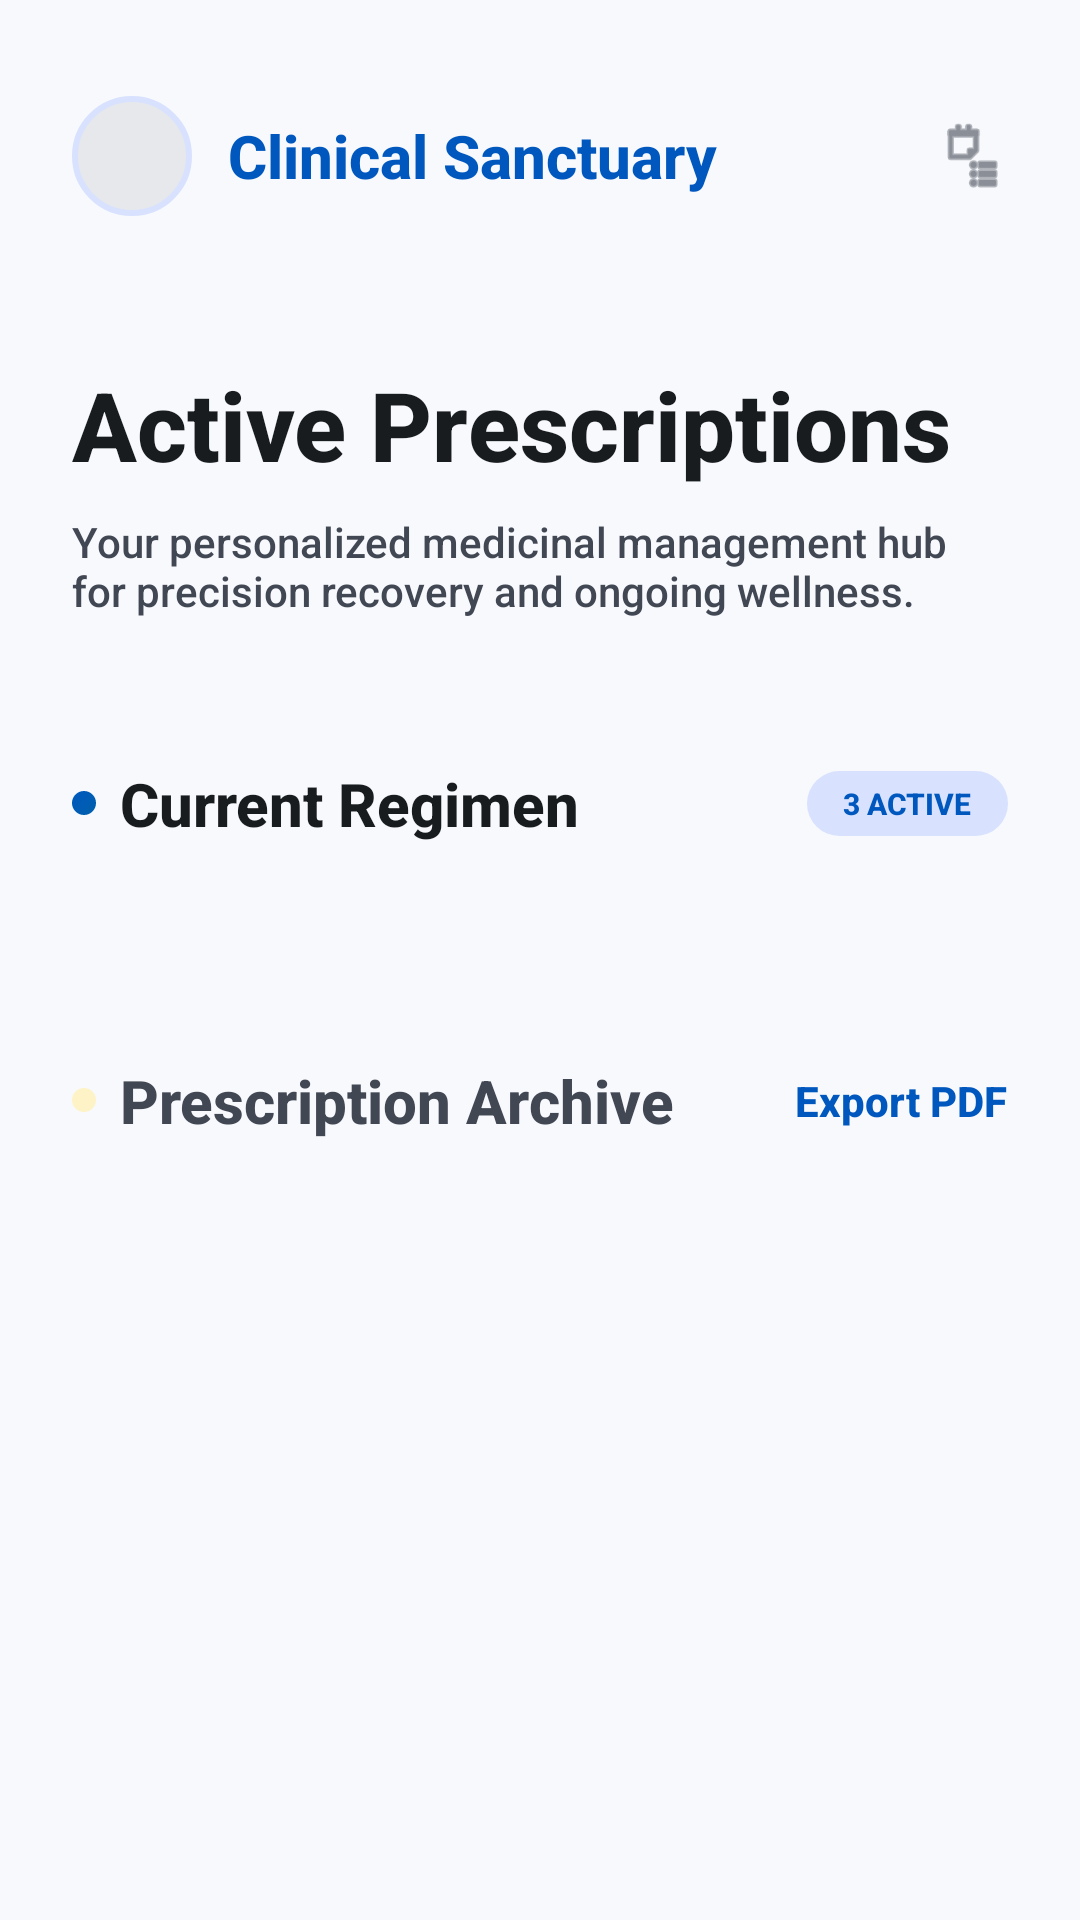

Layout XML and referenced resources for this Android screen:
<!-- AndroidManifest.xml: application theme Theme.SignSpeak -->
<!-- res/layout/fragment_medical_prescription.xml -->
<?xml version="1.0" encoding="utf-8"?>
<androidx.core.widget.NestedScrollView xmlns:android="http://schemas.android.com/apk/res/android"
    xmlns:app="http://schemas.android.com/apk/res-auto"
    android:layout_width="match_parent"
    android:layout_height="match_parent"
    android:background="@color/med_background"
    android:fillViewport="true">

    <LinearLayout
        android:layout_width="match_parent"
        android:layout_height="wrap_content"
        android:clipToPadding="false"
        android:orientation="vertical"
        android:paddingHorizontal="24dp"
        android:paddingTop="32dp"
        android:paddingBottom="100dp">

        
        <LinearLayout
            android:layout_width="match_parent"
            android:layout_height="wrap_content"
            android:layout_marginBottom="48dp"
            android:orientation="horizontal"
            android:gravity="center_vertical">
            <FrameLayout
                android:layout_width="40dp"
                android:layout_height="40dp"
                android:background="@drawable/bg_med_avatar_container">
                <ImageView
                    android:layout_width="match_parent"
                    android:layout_height="match_parent"
                    android:scaleType="centerCrop"
                    android:src="@mipmap/ic_launcher" />
            </FrameLayout>
            <TextView
                android:layout_width="wrap_content"
                android:layout_height="wrap_content"
                android:layout_marginStart="12dp"
                android:text="Clinical Sanctuary"
                android:textColor="@color/med_primary"
                android:textSize="20sp"
                android:textStyle="bold" />
            <View
                android:layout_width="0dp"
                android:layout_height="0dp"
                android:layout_weight="1" />
            <ImageView
                android:layout_width="24dp"
                android:layout_height="24dp"
                android:src="@android:drawable/ic_menu_agenda"
                app:tint="@color/med_on_surface_variant" />
        </LinearLayout>

        <TextView
            android:layout_width="wrap_content"
            android:layout_height="wrap_content"
            android:text="Active Prescriptions"
            android:textColor="@color/med_on_surface"
            android:textSize="32sp"
            android:textStyle="bold" />

        <TextView
            android:layout_width="match_parent"
            android:layout_height="wrap_content"
            android:layout_marginTop="8dp"
            android:text="Your personalized medicinal management hub for precision recovery and ongoing wellness."
            android:textColor="@color/med_on_surface_variant"
            android:textSize="14sp" />

        
        <LinearLayout
            android:layout_width="match_parent"
            android:layout_height="wrap_content"
            android:layout_marginTop="48dp"
            android:gravity="center_vertical"
            android:orientation="horizontal">

            <View
                android:layout_width="8dp"
                android:layout_height="8dp"
                android:background="@drawable/bg_med_btn_primary" />

            <TextView
                android:layout_width="0dp"
                android:layout_height="wrap_content"
                android:layout_weight="1"
                android:layout_marginStart="8dp"
                android:text="Current Regimen"
                android:textColor="@color/med_on_surface"
                android:textSize="20sp"
                android:textStyle="bold" />

            <TextView
                android:layout_width="wrap_content"
                android:layout_height="wrap_content"
                android:background="@drawable/bg_med_badge_confirmed"
                android:backgroundTint="#d8e2ff"
                android:paddingHorizontal="12dp"
                android:paddingVertical="4dp"
                android:text="3 ACTIVE"
                android:textColor="@color/med_primary"
                android:textSize="10sp"
                android:textStyle="bold" />
        </LinearLayout>

        <androidx.recyclerview.widget.RecyclerView
            android:id="@+id/rvCurrentPrescriptions"
            android:layout_width="match_parent"
            android:layout_height="wrap_content"
            android:layout_marginTop="24dp"
            android:nestedScrollingEnabled="false" />

        
        <LinearLayout
            android:layout_width="match_parent"
            android:layout_height="wrap_content"
            android:layout_marginTop="48dp"
            android:gravity="center_vertical"
            android:orientation="horizontal">

            <View
                android:layout_width="8dp"
                android:layout_height="8dp"
                android:background="@drawable/bg_med_badge_pending" />

            <TextView
                android:layout_width="0dp"
                android:layout_height="wrap_content"
                android:layout_weight="1"
                android:layout_marginStart="8dp"
                android:text="Prescription Archive"
                android:textColor="@color/med_on_surface_variant"
                android:textSize="20sp"
                android:textStyle="bold" />

            <TextView
                android:layout_width="wrap_content"
                android:layout_height="wrap_content"
                android:text="Export PDF"
                android:textColor="@color/med_primary"
                android:textSize="14sp"
                android:textStyle="bold" />
        </LinearLayout>

        <androidx.recyclerview.widget.RecyclerView
            android:id="@+id/rvPrescriptionArchive"
            android:layout_width="match_parent"
            android:layout_height="wrap_content"
            android:layout_marginTop="24dp"
            android:background="@drawable/bg_med_history_card"
            android:nestedScrollingEnabled="false" />

    </LinearLayout>
</androidx.core.widget.NestedScrollView>
<!-- resources referenced by this layout -->
<resources>
  <color name="med_background">#f7f9fc</color>
  <color name="med_on_surface">#191c1e</color>
  <color name="med_on_surface_variant">#424754</color>
  <color name="med_primary">#0058be</color>
  <!-- drawable bg_med_avatar_container (drawable) -->
  <?xml version="1.0" encoding="utf-8"?>
  <shape xmlns:android="http://schemas.android.com/apk/res/android"
      android:shape="oval">
      <solid android:color="@color/med_surface_container_high"/>
      <stroke android:width="2dp" android:color="#d8e2ff"/>
  </shape>
  <!-- drawable bg_med_badge_confirmed (drawable) -->
  <?xml version="1.0" encoding="utf-8"?>
  <shape xmlns:android="http://schemas.android.com/apk/res/android">
      <solid android:color="#d4e3ff"/>
      <corners android:radius="16dp"/>
  </shape>
  <!-- drawable bg_med_badge_pending (drawable) -->
  <?xml version="1.0" encoding="utf-8"?>
  <shape xmlns:android="http://schemas.android.com/apk/res/android"
      android:shape="rectangle">
      <solid android:color="@color/med_badge_pending_bg"/>
      <corners android:radius="16dp"/>
  </shape>
  <!-- drawable bg_med_btn_primary (drawable) -->
  <?xml version="1.0" encoding="utf-8"?>
  <shape xmlns:android="http://schemas.android.com/apk/res/android"
      android:shape="rectangle">
      <gradient
          android:startColor="@color/med_primary"
          android:endColor="@color/med_secondary"
          android:angle="315" />
      <corners android:radius="24dp"/>
  </shape>
  <!-- drawable bg_med_history_card (drawable) -->
  <?xml version="1.0" encoding="utf-8"?>
  <shape xmlns:android="http://schemas.android.com/apk/res/android"
      android:shape="rectangle">
      <solid android:color="@color/med_surface_container_lowest"/>
      <corners android:radius="12dp"/>
      <stroke android:width="1dp" android:color="#0D424754"/>
  </shape>
  <style name="Theme.SignSpeak" parent="Base.Theme.SignSpeak" />
  <color name="med_surface_container_high">#e6e8eb</color>
  <color name="med_badge_pending_bg">#fef3c7</color>
  <color name="med_secondary">#0060ac</color>
  <color name="med_surface_container_lowest">#ffffff</color>
  <style name="Base.Theme.SignSpeak" parent="Theme.Material3.DayNight.NoActionBar">
          <item name="colorPrimary">@color/colorPrimary</item>
          <item name="colorOnPrimary">@color/colorOnPrimary</item>
          <item name="colorPrimaryContainer">@color/colorPrimaryContainer</item>
          <item name="colorSecondary">@color/colorSecondary</item>
          <item name="colorSurface">@color/colorBackground</item>
          <item name="colorOnSurface">@color/colorOnSurface</item>
          <item name="colorSurfaceVariant">@color/colorSurfaceVariant</item>
          <item name="colorOnSurfaceVariant">@color/colorOnSurfaceVariant</item>
          <item name="colorOutline">@color/colorOutline</item>
          <item name="android:colorBackground">@color/colorBackground</item>
          <item name="android:statusBarColor">@color/colorBackground</item>
          <item name="android:navigationBarColor">@color/colorBackground</item>
          <item name="android:windowLightStatusBar">false</item>
          <item name="android:fontFamily">sans-serif-medium</item>
      </style>
  <color name="colorPrimary">#6366F1</color>
  <color name="colorOnPrimary">#0B1120</color>
  <color name="colorPrimaryContainer">#3730A3</color>
  <color name="colorSecondary">#3B82F6</color>
  <color name="colorBackground">#0B1120</color>
  <color name="colorOnSurface">#F8FAFC</color>
  <color name="colorSurfaceVariant">#1E293B</color>
  <color name="colorOnSurfaceVariant">#818CF8</color>
  <color name="colorOutline">#475569</color>
</resources>
